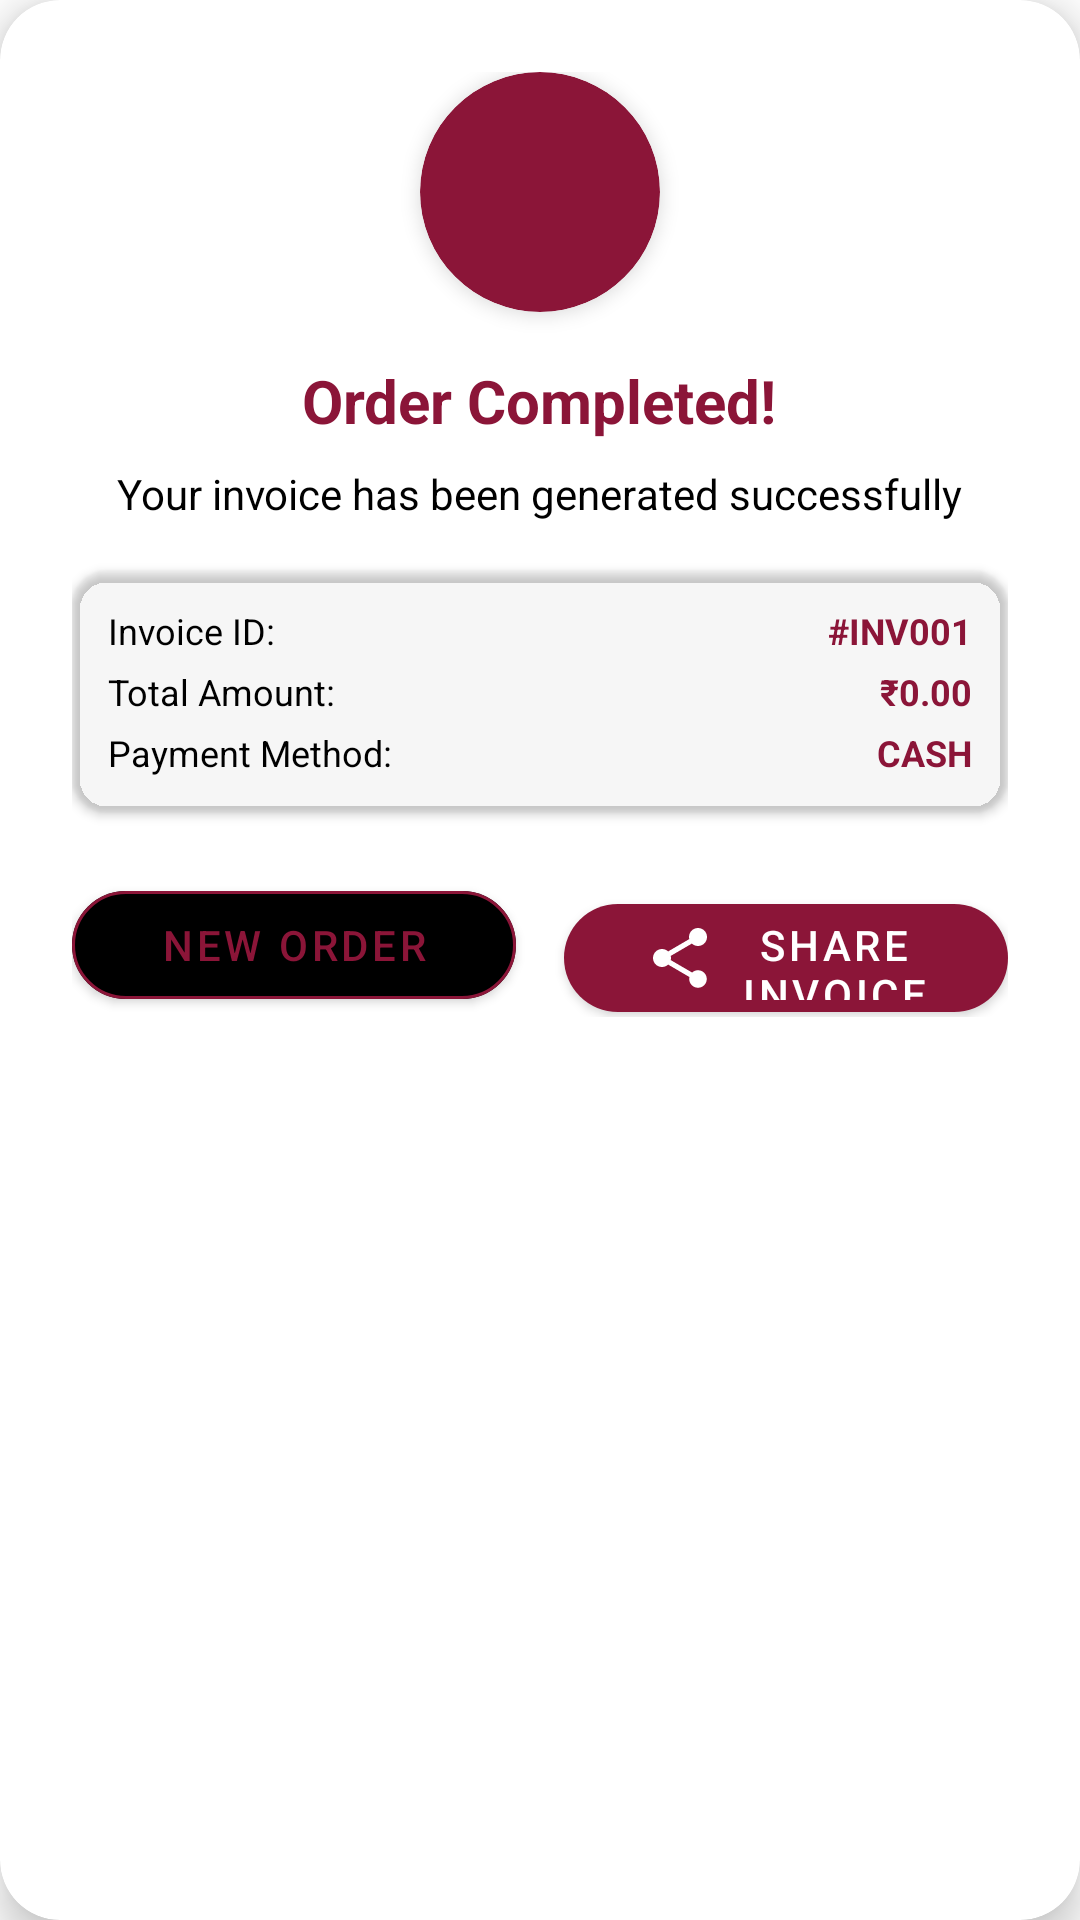

Android layout source for this screen:
<!-- AndroidManifest.xml: application theme Theme.ShaAttarInvoice -->
<!-- res/layout/dialog_order_complete.xml -->
<?xml version="1.0" encoding="utf-8"?>
<com.google.android.material.card.MaterialCardView xmlns:android="http://schemas.android.com/apk/res/android"
    xmlns:app="http://schemas.android.com/apk/res-auto"
    android:layout_width="match_parent"
    android:layout_height="wrap_content"
    android:layout_margin="24dp"
    app:cardCornerRadius="20dp"
    app:cardElevation="8dp"
    app:cardBackgroundColor="@color/white">

    <LinearLayout
        android:layout_width="match_parent"
        android:layout_height="wrap_content"
        android:orientation="vertical"
        android:padding="24dp"
        android:gravity="center">

        
        <com.google.android.material.card.MaterialCardView
            android:layout_width="80dp"
            android:layout_height="80dp"
            app:cardCornerRadius="40dp"
            app:cardElevation="4dp"
            app:cardBackgroundColor="@color/app_color"
            android:layout_marginBottom="16dp">

            <ImageView
                android:layout_width="40dp"
                android:layout_height="40dp"
                android:layout_gravity="center"
                android:src="@drawable/baseline_receipt_24"
                app:tint="@color/white" />

        </com.google.android.material.card.MaterialCardView>

        
        <TextView
            android:layout_width="wrap_content"
            android:layout_height="wrap_content"
            android:text="Order Completed!"
            android:textSize="20sp"
            android:textStyle="bold"
            android:textColor="@color/app_color"
            android:layout_marginBottom="8dp" />

        <TextView
            android:layout_width="wrap_content"
            android:layout_height="wrap_content"
            android:text="Your invoice has been generated successfully"
            android:textSize="14sp"
            android:textColor="@color/black"
            android:textAlignment="center"
            android:layout_marginBottom="16dp" />

        
        <com.google.android.material.card.MaterialCardView
            android:layout_width="match_parent"
            android:layout_height="wrap_content"
            app:cardCornerRadius="12dp"
            app:cardElevation="2dp"
            app:cardBackgroundColor="@color/app_gray"
            android:layout_marginBottom="20dp">

            <LinearLayout
                android:layout_width="match_parent"
                android:layout_height="wrap_content"
                android:orientation="vertical"
                android:padding="12dp">

                <LinearLayout
                    android:layout_width="match_parent"
                    android:layout_height="wrap_content"
                    android:orientation="horizontal">

                    <TextView
                        android:layout_width="0dp"
                        android:layout_height="wrap_content"
                        android:layout_weight="1"
                        android:text="Invoice ID:"
                        android:textSize="12sp"
                        android:textColor="@color/black" />

                    <TextView
                        android:id="@+id/order_complete_invoice_id"
                        android:layout_width="wrap_content"
                        android:layout_height="wrap_content"
                        android:text="#INV001"
                        android:textSize="12sp"
                        android:textStyle="bold"
                        android:textColor="@color/app_color" />

                </LinearLayout>

                <LinearLayout
                    android:layout_width="match_parent"
                    android:layout_height="wrap_content"
                    android:orientation="horizontal"
                    android:layout_marginTop="4dp">

                    <TextView
                        android:layout_width="0dp"
                        android:layout_height="wrap_content"
                        android:layout_weight="1"
                        android:text="Total Amount:"
                        android:textSize="12sp"
                        android:textColor="@color/black" />

                    <TextView
                        android:id="@+id/order_complete_total_amount"
                        android:layout_width="wrap_content"
                        android:layout_height="wrap_content"
                        android:text="₹0.00"
                        android:textSize="12sp"
                        android:textStyle="bold"
                        android:textColor="@color/app_color" />

                </LinearLayout>

                <LinearLayout
                    android:layout_width="match_parent"
                    android:layout_height="wrap_content"
                    android:orientation="horizontal"
                    android:layout_marginTop="4dp">

                    <TextView
                        android:layout_width="0dp"
                        android:layout_height="wrap_content"
                        android:layout_weight="1"
                        android:text="Payment Method:"
                        android:textSize="12sp"
                        android:textColor="@color/black" />

                    <TextView
                        android:id="@+id/order_complete_payment_method"
                        android:layout_width="wrap_content"
                        android:layout_height="wrap_content"
                        android:text="CASH"
                        android:textSize="12sp"
                        android:textStyle="bold"
                        android:textColor="@color/app_color" />

                </LinearLayout>

            </LinearLayout>

        </com.google.android.material.card.MaterialCardView>

        
        <LinearLayout
            android:layout_width="match_parent"
            android:layout_height="wrap_content"
            android:orientation="horizontal">

            <com.google.android.material.button.MaterialButton
                android:id="@+id/order_complete_new_order"
                android:layout_width="0dp"
                android:layout_height="48dp"
                android:layout_weight="1"
                android:layout_marginEnd="8dp"
                android:text="New Order"
                android:textSize="14sp"
                app:backgroundTint="@color/app_gray"
                app:cornerRadius="24dp"
                android:textColor="@color/app_color"
                app:strokeColor="@color/app_color"
                app:strokeWidth="1dp" />

            <com.google.android.material.button.MaterialButton
                android:id="@+id/order_complete_share"
                android:layout_width="0dp"
                android:layout_height="48dp"
                android:layout_weight="1"
                android:layout_marginStart="8dp"
                android:text="Share Invoice"
                android:textSize="14sp"
                app:backgroundTint="@color/app_color"
                app:cornerRadius="24dp"
                app:icon="@drawable/baseline_share_24"
                app:iconGravity="textStart" />

        </LinearLayout>

    </LinearLayout>

</com.google.android.material.card.MaterialCardView>
<!-- resources referenced by this layout -->
<resources>
  <color name="app_color">#8B1538</color>
  <color name="black">#FF000000</color>
  <color name="white">#FFFFFFFF</color>
  <!-- drawable baseline_share_24 (drawable) -->
  <vector xmlns:android="http://schemas.android.com/apk/res/android"
      android:width="24dp"
      android:height="24dp"
      android:tint="#4CAF50"
      android:viewportWidth="24"
      android:viewportHeight="24">
  
      <path
          android:fillColor="#4CAF50"
          android:pathData="M18,16.08c-0.76,0 -1.44,0.3 -1.96,0.77L8.91,12.7c0.05,-0.23 0.09,-0.46 0.09,-0.7s-0.04,-0.47 -0.09,-0.7l7.05,-4.11c0.54,0.5 1.25,0.81 2.04,0.81 1.66,0 3,-1.34 3,-3s-1.34,-3 -3,-3 -3,1.34 -3,3c0,0.24 0.04,0.47 0.09,0.7L8.04,9.81C7.5,9.31 6.79,9 6,9c-1.66,0 -3,1.34 -3,3s1.34,3 3,3c0.79,0 1.5,-0.31 2.04,-0.81l7.12,4.16c-0.05,0.21 -0.08,0.43 -0.08,0.65 0,1.61 1.31,2.92 2.92,2.92 1.61,0 2.92,-1.31 2.92,-2.92s-1.31,-2.92 -2.92,-2.92z" />
  
  </vector>
  <style name="Theme.ShaAttarInvoice" parent="Base.Theme.ShaAttarInvoice">
          
          <item name="android:forceDarkAllowed" tools:targetApi="q">false</item>
      </style>
  <style name="Base.Theme.ShaAttarInvoice" parent="Theme.MaterialComponents.Light.NoActionBar">
          
          
      </style>
</resources>
